The GitHub repository schwein69/VA_Project contains a labelled image folder "dataset" with 5 categories: fist, index finger pointing, open palm, pinch, two fingers. Examples follow, each with its label.

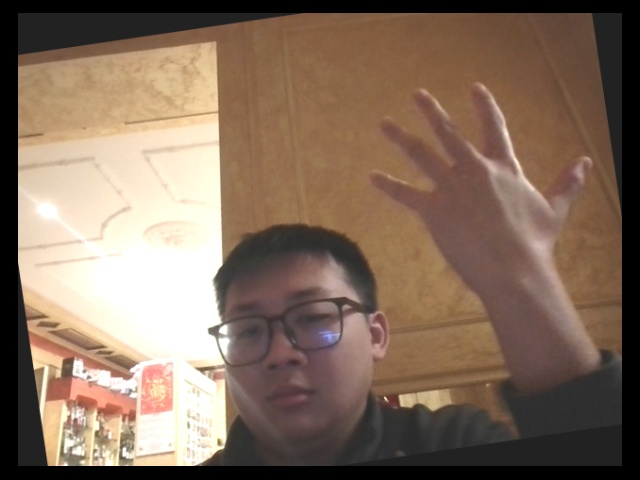
Label: open palm

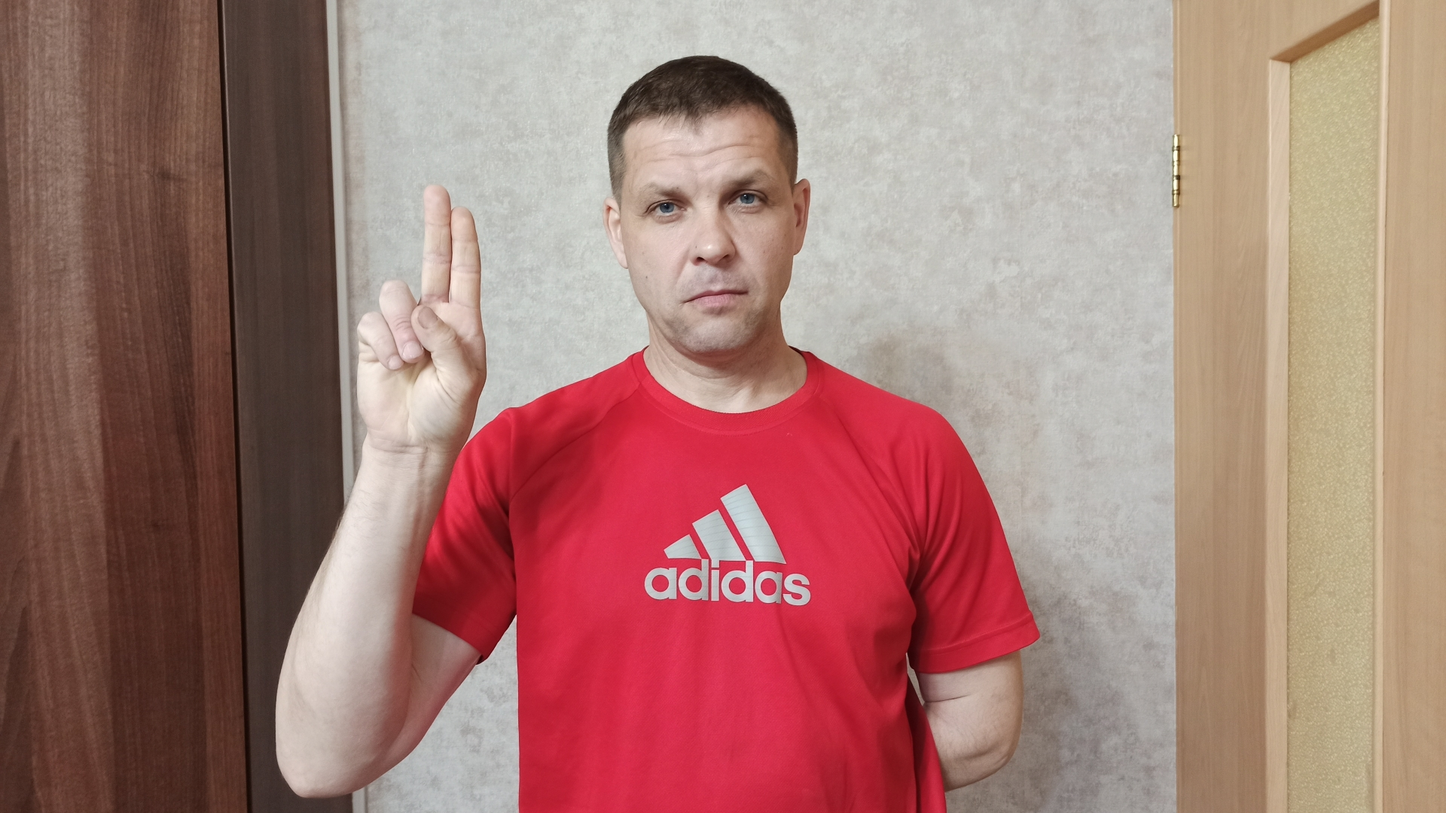
Label: two fingers

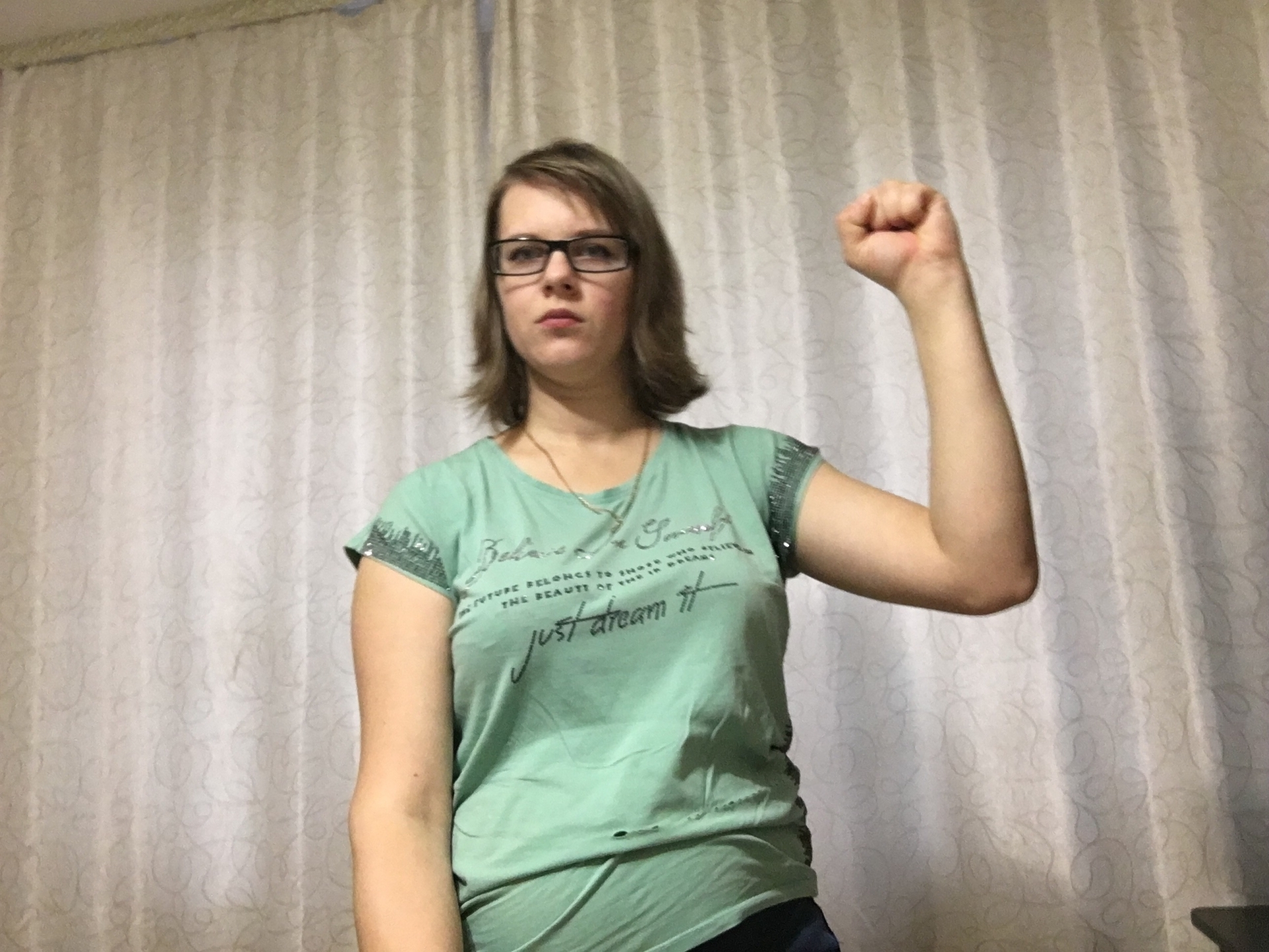
Label: fist

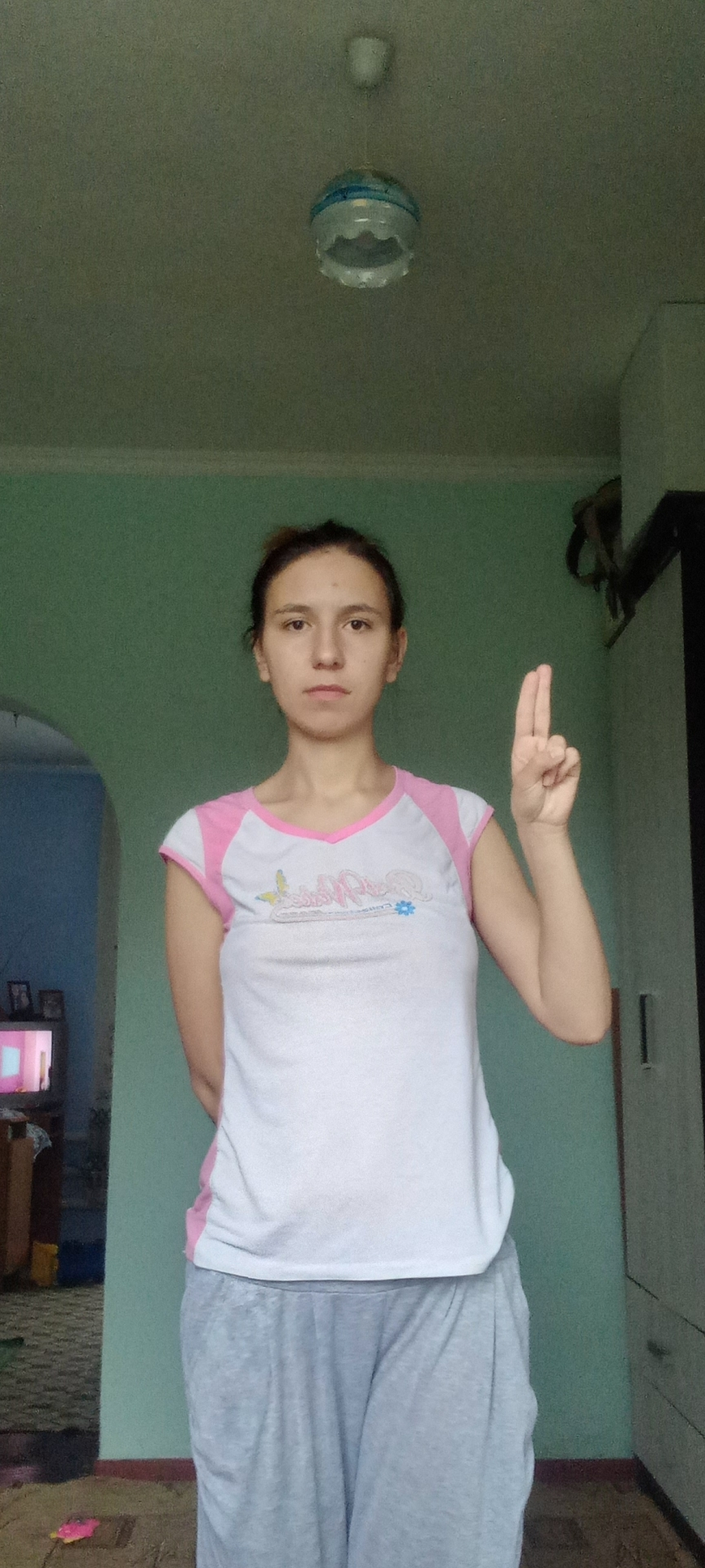
Label: two fingers

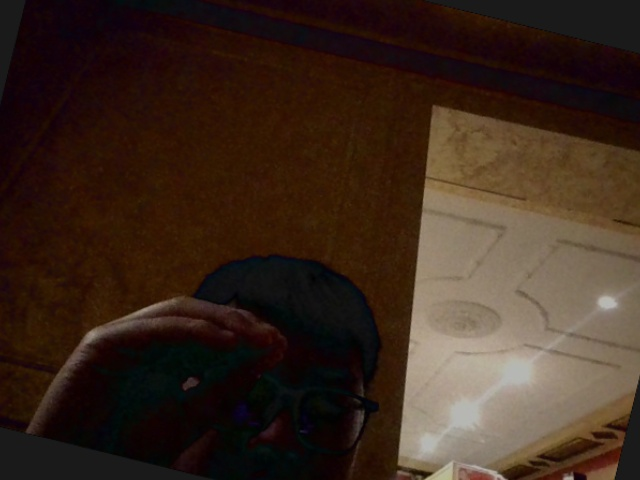
Label: pinch

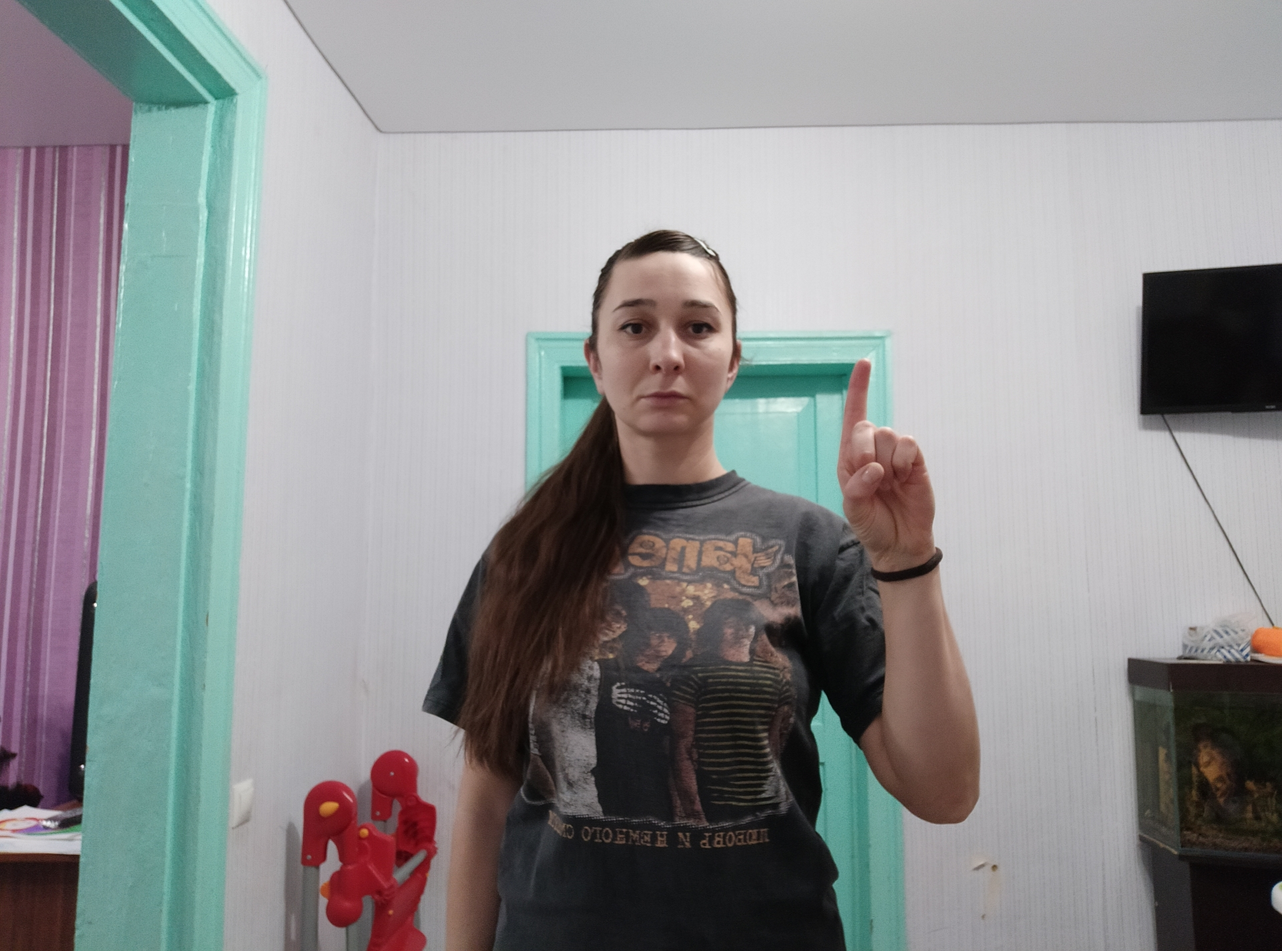
Label: index finger pointing
